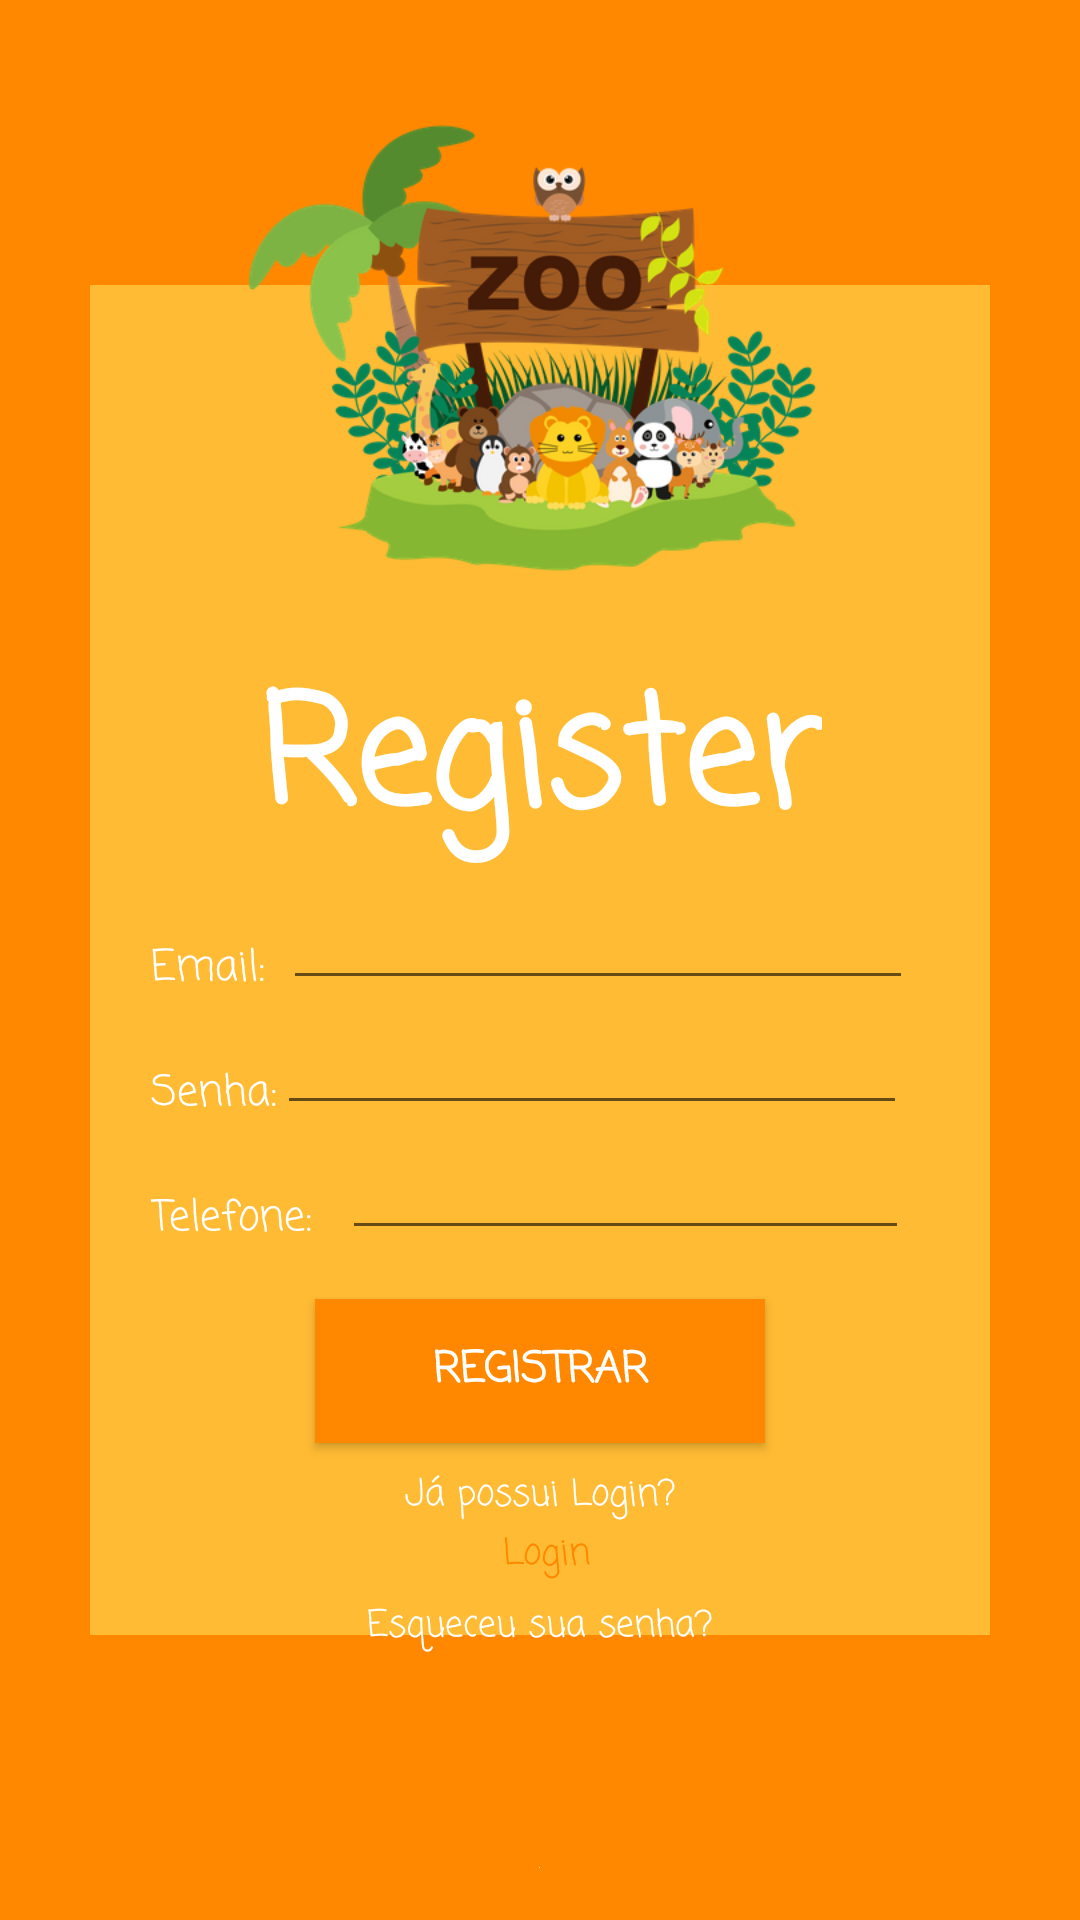

Produce the Android XML layout that renders to this screen, including the resource entries it uses.
<!-- AndroidManifest.xml: application theme Theme.LoginZoologico -->
<!-- res/layout/activity_register.xml -->
<?xml version="1.0" encoding="utf-8"?>
<androidx.constraintlayout.widget.ConstraintLayout xmlns:android="http://schemas.android.com/apk/res/android"
    xmlns:tools="http://schemas.android.com/tools"
    android:layout_width="match_parent"
    android:layout_height="match_parent"
    xmlns:app="http://schemas.android.com/apk/res-auto"
    android:padding="16dp"
    android:paddingRight="16dp"
    android:background="@android:color/holo_orange_dark"
    tools:context=".login_register.MainActivityRegister">



    <View
        android:layout_width="300dp"
        android:layout_height="450dp"
        android:background="@android:color/holo_orange_light"
        app:layout_constraintStart_toStartOf="parent"
        app:layout_constraintEnd_toEndOf="parent"
        app:layout_constraintTop_toTopOf="parent"
        app:layout_constraintBottom_toBottomOf="parent">
    </View>


    <ImageView
        android:id="@+id/iv_image"
        android:layout_width="314dp"
        android:layout_height="200dp"
        android:src="@drawable/image2"
        app:layout_constraintEnd_toEndOf="parent"
        app:layout_constraintHorizontal_bias="0.298"
        app:layout_constraintStart_toStartOf="parent"
        tools:layout_editor_absoluteY="-46dp" />

    <TextView
        android:id="@+id/tv_meuLogin"
        android:layout_width="wrap_content"
        android:layout_height="0dp"
        android:text="@string/login"
        android:textStyle="bold"
        android:textSize="50sp"
        android:fontFamily="casual"
        android:textColor="@color/white"
        app:layout_constraintEnd_toEndOf="parent"
        app:layout_constraintStart_toStartOf="parent"
        app:layout_constraintTop_toBottomOf="@+id/iv_image"/>

    <TextView
        android:id="@+id/tv_email_register"
        android:layout_width="wrap_content"
        android:layout_height="0dp"
        android:layout_marginTop="20dp"
        android:layout_marginStart="30dp"
        android:text="@string/email"
        android:fontFamily="casual"
        android:textColor="@color/white"
        app:layout_constraintTop_toBottomOf="@+id/tv_meuLogin"
        app:layout_constraintStart_toStartOf="@+id/iv_image" />

    <EditText
        android:id="@+id/et_email_register"
        android:layout_width="wrap_content"
        android:layout_height="0dp"
        android:ems="10"
        android:inputType="text"
        android:maxLength="40"
        android:maxLines="1"
        android:layout_marginStart="6dp"
        android:textColor="@android:color/holo_orange_dark"
        app:layout_constraintStart_toEndOf="@+id/tv_email_register"
        app:layout_constraintTop_toBottomOf="@+id/tv_meuLogin"/>

    <TextView
        android:id="@+id/tv_senha_register"
        android:layout_width="wrap_content"
        android:layout_height="0dp"
        android:text="@string/senha"
        android:textColor="@color/white"
        android:fontFamily="casual"
        android:layout_marginTop="20dp"
        app:layout_constraintTop_toBottomOf="@id/tv_email_register"
        app:layout_constraintStart_toStartOf="@id/tv_email_register"/>

    <EditText
        android:id="@+id/et_senha_register"
        android:layout_width="wrap_content"
        android:layout_height="0dp"
        android:ems="10"
        android:inputType="textEmailAddress"
        android:maxLines="1"
        android:textColor="@android:color/holo_orange_dark"
        android:maxLength="40"
        app:layout_constraintTop_toBottomOf="@id/tv_email_register"
        app:layout_constraintStart_toEndOf="@+id/tv_senha_register" />

    <TextView
        android:id="@+id/tv_telefone_register"
        android:layout_width="wrap_content"
        android:layout_height="0dp"
        android:layout_marginTop="20dp"
        android:text="@string/telefone"
        android:textColor="@color/white"
        android:fontFamily="casual"
        app:layout_constraintTop_toBottomOf="@id/tv_senha_register"
        app:layout_constraintStart_toStartOf="@id/tv_senha_register"/>

    <EditText
        android:id="@+id/et_telefone_register"
        android:layout_width="wrap_content"
        android:layout_height="0dp"
        android:ems="9"
        android:inputType="number"
        android:maxLines="1"
        android:maxLength="15"
        android:layout_marginStart="10dp"
        android:textColor="@android:color/holo_orange_dark"
        app:layout_constraintTop_toBottomOf="@id/tv_senha_register"
        app:layout_constraintStart_toEndOf="@+id/tv_telefone_register"/>

    <Button
        android:id="@+id/btn_registrar"
        android:layout_width="150dp"
        android:layout_height="0dp"
        android:layout_marginTop="16dp"
        android:background="@android:color/holo_orange_dark"
        android:text="Registrar"
        android:clickable="true"
        android:textColor="@color/white"
        android:textStyle="bold"
        android:fontFamily="casual"
        app:layout_constraintStart_toStartOf="parent"
        app:layout_constraintEnd_toEndOf="parent"
        app:layout_constraintTop_toBottomOf="@+id/tv_telefone_register"/>

    <TextView
        android:id="@+id/tv_possui_login"
        android:layout_width="wrap_content"
        android:layout_height="wrap_content"
        android:layout_marginTop="8dp"
        android:fontFamily="casual"
        android:text="@string/ja_possui_login"
        android:textColor="@color/white"
        android:textSize="12sp"
        app:layout_constraintEnd_toEndOf="parent"
        app:layout_constraintStart_toStartOf="parent"
        app:layout_constraintTop_toBottomOf="@+id/btn_registrar" />

    <TextView
        android:id="@+id/tv_realizar_login"
        android:layout_width="wrap_content"
        android:layout_height="0dp"
        android:text="@string/login_existent"
        android:textColor="@android:color/holo_orange_dark"
        android:layout_marginTop="1dp"
        android:clickable="true"
        android:layout_marginStart="4dp"
        android:textSize="12sp"
        android:fontFamily="casual"
        app:layout_constraintStart_toStartOf="parent"
        app:layout_constraintEnd_toEndOf="parent"
        app:layout_constraintTop_toBottomOf="@+id/tv_possui_login"/>

    <TextView
        android:id="@+id/tv_forgot_senha"
        android:layout_width="wrap_content"
        android:layout_height="0dp"
        android:fontFamily="casual"
        android:text="@string/forgot_senha"
        android:textColor="@color/white"
        android:textSize="12sp"
        android:layout_marginTop="25dp"
        app:layout_constraintStart_toStartOf="parent"
        app:layout_constraintEnd_toEndOf="parent"
        app:layout_constraintTop_toBottomOf="@+id/tv_possui_login"
        />

    <TextView
        android:id="@+id/tv_recuperar_senha"
        android:layout_width="wrap_content"
        android:layout_height="0dp"
        android:clickable="true"
        android:fontFamily="casual"
        android:text="@string/recuperar_senha"
        android:textColor="@android:color/holo_orange_dark"
        android:textSize="12sp"
        android:layout_marginTop="2dp"
        app:layout_constraintEnd_toEndOf="parent"
        app:layout_constraintStart_toStartOf="parent"
        app:layout_constraintTop_toBottomOf="@+id/tv_forgot_senha" />

    <ImageView
        android:id="@+id/iv_image2"
        android:layout_width="wrap_content"
        android:layout_height="0dp"
        android:layout_marginTop="50dp"
        android:src="@drawable/girafa"
        app:layout_constraintBottom_toBottomOf="parent"
        app:layout_constraintEnd_toEndOf="parent"
        app:layout_constraintStart_toStartOf="parent"
        app:layout_constraintTop_toBottomOf="@id/tv_recuperar_senha" />

</androidx.constraintlayout.widget.ConstraintLayout>
<!-- resources referenced by this layout -->
<resources>
  <!-- drawable girafa: png bitmap (drawable, 37421 bytes) -->
  <!-- drawable image2: png bitmap (drawable, 116292 bytes) -->
  <string name="email" translatable="false">Email:</string>
  <string name="forgot_senha" translatable="false">Esqueceu sua senha?</string>
  <string name="ja_possui_login" translatable="false">Já possui Login?</string>
  <string name="login" translatable="false">Register</string>
  <string name="login_existent" translatable="false">Login</string>
  <string name="recuperar_senha" translatable="false">Recuperar senha</string>
  <string name="senha" translatable="false">Senha:</string>
  <string name="telefone" translatable="false">Telefone:</string>
  <style name="Theme.LoginZoologico" parent="android:Theme.Material.Light.NoActionBar" />
  <!-- not gathered from this repository: default colours our renderer supplied (Android Studio template values) -->
  <color name="white">#FFFFFFFF</color>
</resources>
